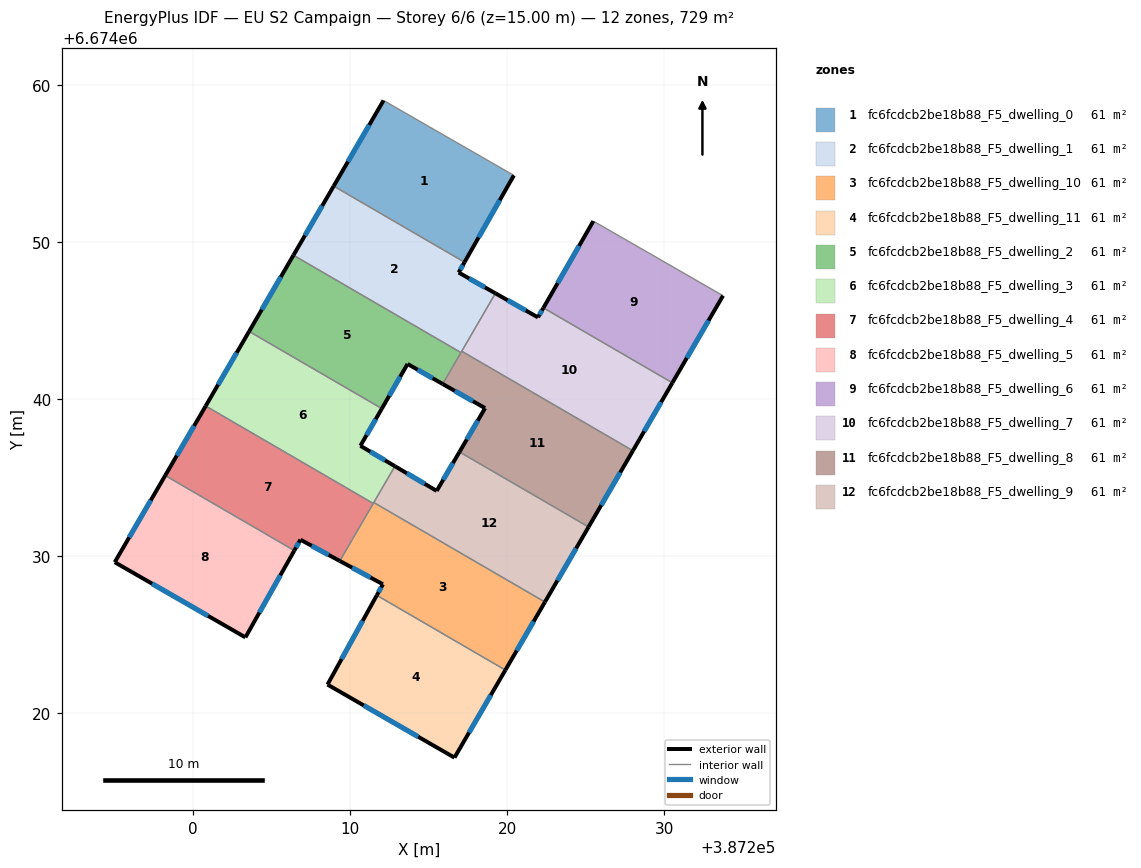
=== STOREY PLAN SPEC (per zone: floor XY polygon, exterior-wall plan segments, windows/doors) ===
zone 1: fc6fcdcb2be18b88_F5_dwelling_0  (60.7 m²)
  floor: (387220.42, 6674054.23) (387217.28, 6674048.71) (387208.96, 6674053.55) (387212.13, 6674059.00)
  exterior wall: (387212.13, 6674059.00) – (387208.96, 6674053.55)  [6.3 m]
    window: (387211.22, 6674057.44) – (387209.86, 6674055.10)  [3.5 m²]
  exterior wall: (387217.28, 6674048.71) – (387220.42, 6674054.23)  [6.3 m]
    window: (387218.18, 6674050.28) – (387219.52, 6674052.65)  [3.5 m²]
  interior walls: 2
zone 2: fc6fcdcb2be18b88_F5_dwelling_1  (60.7 m²)
  floor: (387217.28, 6674048.71) (387216.91, 6674048.05) (387219.25, 6674046.73) (387217.06, 6674042.96) (387206.40, 6674049.15) (387208.96, 6674053.55)
  exterior wall: (387208.96, 6674053.55) – (387206.40, 6674049.15)  [5.1 m]
    window: (387208.23, 6674052.29) – (387207.13, 6674050.41)  [2.8 m²]
  exterior wall: (387216.91, 6674048.05) – (387217.28, 6674048.71)  [0.8 m]
    window: (387217.02, 6674048.24) – (387217.18, 6674048.52)  [0.4 m²]
  exterior wall: (387219.25, 6674046.73) – (387216.91, 6674048.05)  [2.7 m]
    window: (387218.58, 6674047.10) – (387217.58, 6674047.67)  [1.5 m²]
  interior walls: 4
zone 3: fc6fcdcb2be18b88_F5_dwelling_10  (60.7 m²)
  floor: (387222.40, 6674027.09) (387219.88, 6674022.76) (387211.70, 6674027.51) (387212.09, 6674028.22) (387209.35, 6674029.70) (387211.51, 6674033.42)
  exterior wall: (387209.35, 6674029.70) – (387212.09, 6674028.22)  [3.1 m]
    window: (387210.13, 6674029.27) – (387211.31, 6674028.64)  [1.7 m²]
  exterior wall: (387219.88, 6674022.76) – (387222.40, 6674027.09)  [5.0 m]
    window: (387220.60, 6674023.99) – (387221.68, 6674025.85)  [2.8 m²]
  exterior wall: (387212.09, 6674028.22) – (387211.70, 6674027.51)  [0.8 m]
    window: (387211.98, 6674028.02) – (387211.81, 6674027.71)  [0.4 m²]
  interior walls: 4
zone 4: fc6fcdcb2be18b88_F5_dwelling_11  (60.7 m²)
  floor: (387219.88, 6674022.76) (387216.64, 6674017.19) (387208.57, 6674021.83) (387211.70, 6674027.51)
  exterior wall: (387216.64, 6674017.19) – (387219.88, 6674022.76)  [6.4 m]
    window: (387217.57, 6674018.78) – (387218.96, 6674021.16)  [3.6 m²]
  exterior wall: (387208.57, 6674021.83) – (387216.64, 6674017.19)  [9.3 m]
    window: (387210.87, 6674020.51) – (387214.34, 6674018.51)  [5.1 m²]
  exterior wall: (387211.70, 6674027.51) – (387208.57, 6674021.83)  [6.5 m]
    window: (387210.80, 6674025.89) – (387209.46, 6674023.46)  [3.6 m²]
  interior walls: 1
zone 5: fc6fcdcb2be18b88_F5_dwelling_2  (60.7 m²)
  floor: (387217.06, 6674042.96) (387215.89, 6674040.96) (387213.66, 6674042.23) (387212.02, 6674039.39) (387203.58, 6674044.30) (387206.40, 6674049.15)
  exterior wall: (387206.40, 6674049.15) – (387203.58, 6674044.30)  [5.6 m]
    window: (387205.59, 6674047.76) – (387204.38, 6674045.69)  [3.1 m²]
  exterior wall: (387213.66, 6674042.23) – (387215.89, 6674040.96)  [2.6 m]
    window: (387214.30, 6674041.87) – (387215.26, 6674041.32)  [1.4 m²]
  exterior wall: (387212.02, 6674039.39) – (387213.66, 6674042.23)  [3.3 m]
    window: (387212.49, 6674040.20) – (387213.19, 6674041.42)  [1.8 m²]
  interior walls: 3
zone 6: fc6fcdcb2be18b88_F5_dwelling_3  (60.7 m²)
  floor: (387212.02, 6674039.39) (387210.66, 6674037.03) (387212.85, 6674035.73) (387211.48, 6674033.36) (387200.82, 6674039.56) (387203.58, 6674044.30)
  exterior wall: (387203.58, 6674044.30) – (387200.82, 6674039.56)  [5.5 m]
    window: (387202.79, 6674042.95) – (387201.60, 6674040.91)  [3.0 m²]
  exterior wall: (387210.66, 6674037.03) – (387212.02, 6674039.39)  [2.7 m]
    window: (387211.05, 6674037.70) – (387211.63, 6674038.72)  [1.5 m²]
  exterior wall: (387212.85, 6674035.73) – (387210.66, 6674037.03)  [2.6 m]
    window: (387212.23, 6674036.10) – (387211.29, 6674036.65)  [1.4 m²]
  interior walls: 4
zone 7: fc6fcdcb2be18b88_F5_dwelling_4  (60.7 m²)
  floor: (387211.48, 6674033.36) (387209.35, 6674029.70) (387206.84, 6674031.05) (387206.45, 6674030.36) (387198.24, 6674035.13) (387200.82, 6674039.56)
  exterior wall: (387200.82, 6674039.56) – (387198.24, 6674035.13)  [5.1 m]
    window: (387200.08, 6674038.29) – (387198.98, 6674036.40)  [2.8 m²]
  exterior wall: (387206.84, 6674031.05) – (387209.35, 6674029.70)  [2.8 m]
    window: (387207.56, 6674030.66) – (387208.63, 6674030.08)  [1.6 m²]
  exterior wall: (387206.45, 6674030.36) – (387206.84, 6674031.05)  [0.8 m]
    window: (387206.56, 6674030.56) – (387206.73, 6674030.85)  [0.4 m²]
  interior walls: 3
zone 8: fc6fcdcb2be18b88_F5_dwelling_5  (60.7 m²)
  floor: (387206.45, 6674030.36) (387203.34, 6674024.84) (387195.03, 6674029.62) (387198.24, 6674035.13)
  exterior wall: (387203.34, 6674024.84) – (387206.45, 6674030.36)  [6.3 m]
    window: (387204.23, 6674026.42) – (387205.56, 6674028.78)  [3.5 m²]
  exterior wall: (387195.03, 6674029.62) – (387203.34, 6674024.84)  [9.6 m]
    window: (387197.41, 6674028.25) – (387200.97, 6674026.20)  [5.3 m²]
  exterior wall: (387198.24, 6674035.13) – (387195.03, 6674029.62)  [6.4 m]
    window: (387197.32, 6674033.56) – (387195.95, 6674031.19)  [3.5 m²]
  interior walls: 1
zone 9: fc6fcdcb2be18b88_F5_dwelling_6  (60.7 m²)
  floor: (387233.73, 6674046.58) (387230.51, 6674041.03) (387222.30, 6674045.80) (387225.48, 6674051.32)
  exterior wall: (387225.48, 6674051.32) – (387222.30, 6674045.80)  [6.4 m]
    window: (387224.57, 6674049.74) – (387223.21, 6674047.38)  [3.5 m²]
  exterior wall: (387230.51, 6674041.03) – (387233.73, 6674046.58)  [6.4 m]
    window: (387231.43, 6674042.62) – (387232.81, 6674044.99)  [3.5 m²]
  interior walls: 2
zone 10: fc6fcdcb2be18b88_F5_dwelling_7  (60.7 m²)
  floor: (387230.51, 6674041.03) (387227.99, 6674036.71) (387217.11, 6674043.04) (387219.25, 6674046.73) (387221.95, 6674045.20) (387222.30, 6674045.80)
  exterior wall: (387221.95, 6674045.20) – (387219.25, 6674046.73)  [3.1 m]
    window: (387221.18, 6674045.63) – (387220.02, 6674046.29)  [1.7 m²]
  exterior wall: (387222.30, 6674045.80) – (387221.95, 6674045.20)  [0.7 m]
    window: (387222.20, 6674045.63) – (387222.05, 6674045.37)  [0.4 m²]
  exterior wall: (387227.99, 6674036.71) – (387230.51, 6674041.03)  [5.0 m]
    window: (387228.71, 6674037.95) – (387229.79, 6674039.80)  [2.8 m²]
  interior walls: 3
zone 11: fc6fcdcb2be18b88_F5_dwelling_8  (60.7 m²)
  floor: (387227.99, 6674036.71) (387225.17, 6674031.86) (387216.96, 6674036.63) (387218.59, 6674039.42) (387215.89, 6674040.96) (387217.11, 6674043.04)
  exterior wall: (387215.89, 6674040.96) – (387218.59, 6674039.42)  [3.1 m]
    window: (387216.66, 6674040.52) – (387217.82, 6674039.86)  [1.7 m²]
  exterior wall: (387225.17, 6674031.86) – (387227.99, 6674036.71)  [5.6 m]
    window: (387225.98, 6674033.25) – (387227.19, 6674035.33)  [3.1 m²]
  exterior wall: (387218.59, 6674039.42) – (387216.96, 6674036.63)  [3.2 m]
    window: (387218.12, 6674038.62) – (387217.43, 6674037.43)  [1.8 m²]
  interior walls: 4
zone 12: fc6fcdcb2be18b88_F5_dwelling_9  (60.7 m²)
  floor: (387225.17, 6674031.86) (387222.40, 6674027.09) (387211.51, 6674033.42) (387212.85, 6674035.73) (387215.51, 6674034.15) (387216.96, 6674036.63)
  exterior wall: (387215.51, 6674034.15) – (387212.85, 6674035.73)  [3.1 m]
    window: (387214.75, 6674034.60) – (387213.61, 6674035.28)  [1.7 m²]
  exterior wall: (387216.96, 6674036.63) – (387215.51, 6674034.15)  [2.9 m]
    window: (387216.55, 6674035.93) – (387215.93, 6674034.86)  [1.6 m²]
  exterior wall: (387222.40, 6674027.09) – (387225.17, 6674031.86)  [5.5 m]
    window: (387223.19, 6674028.45) – (387224.38, 6674030.50)  [3.0 m²]
  interior walls: 3

=== DERIVED (storey summary) ===
Building: EU S2 Campaign
Storey: 6 of 6  (floor level z = 15.00 m)
Storey gross floor area: 728.6 m²
Zones on this storey: 12
  - fc6fcdcb2be18b88_F5_dwelling_0: floor 60.7 m²; exterior wall 12.7 m (38.0 m²); 2 window(s) 7.0 m²; WWR 18.4%
  - fc6fcdcb2be18b88_F5_dwelling_1: floor 60.7 m²; exterior wall 8.5 m (25.6 m²); 3 window(s) 4.7 m²; WWR 18.4%
  - fc6fcdcb2be18b88_F5_dwelling_10: floor 60.7 m²; exterior wall 8.9 m (26.8 m²); 3 window(s) 4.9 m²; WWR 18.4%
  - fc6fcdcb2be18b88_F5_dwelling_11: floor 60.7 m²; exterior wall 22.3 m (66.8 m²); 3 window(s) 12.3 m²; WWR 18.4%
  - fc6fcdcb2be18b88_F5_dwelling_2: floor 60.7 m²; exterior wall 11.5 m (34.4 m²); 3 window(s) 6.3 m²; WWR 18.4%
  - fc6fcdcb2be18b88_F5_dwelling_3: floor 60.7 m²; exterior wall 10.8 m (32.3 m²); 3 window(s) 5.9 m²; WWR 18.4%
  - fc6fcdcb2be18b88_F5_dwelling_4: floor 60.7 m²; exterior wall 8.8 m (26.3 m²); 3 window(s) 4.8 m²; WWR 18.4%
  - fc6fcdcb2be18b88_F5_dwelling_5: floor 60.7 m²; exterior wall 22.3 m (66.9 m²); 3 window(s) 12.3 m²; WWR 18.4%
  - fc6fcdcb2be18b88_F5_dwelling_6: floor 60.7 m²; exterior wall 12.8 m (38.3 m²); 2 window(s) 7.0 m²; WWR 18.4%
  - fc6fcdcb2be18b88_F5_dwelling_7: floor 60.7 m²; exterior wall 8.8 m (26.4 m²); 3 window(s) 4.9 m²; WWR 18.4%
  - fc6fcdcb2be18b88_F5_dwelling_8: floor 60.7 m²; exterior wall 11.9 m (35.8 m²); 3 window(s) 6.6 m²; WWR 18.4%
  - fc6fcdcb2be18b88_F5_dwelling_9: floor 60.7 m²; exterior wall 11.5 m (34.5 m²); 3 window(s) 6.3 m²; WWR 18.4%
Zone adjacency (shared interzone walls):
  - fc6fcdcb2be18b88_F5_dwelling_0 ↔ fc6fcdcb2be18b88_F5_dwelling_1
  - fc6fcdcb2be18b88_F5_dwelling_1 ↔ fc6fcdcb2be18b88_F5_dwelling_2
  - fc6fcdcb2be18b88_F5_dwelling_1 ↔ fc6fcdcb2be18b88_F5_dwelling_7
  - fc6fcdcb2be18b88_F5_dwelling_1 ↔ fc6fcdcb2be18b88_F5_dwelling_8
  - fc6fcdcb2be18b88_F5_dwelling_10 ↔ fc6fcdcb2be18b88_F5_dwelling_11
  - fc6fcdcb2be18b88_F5_dwelling_10 ↔ fc6fcdcb2be18b88_F5_dwelling_3
  - fc6fcdcb2be18b88_F5_dwelling_10 ↔ fc6fcdcb2be18b88_F5_dwelling_4
  - fc6fcdcb2be18b88_F5_dwelling_10 ↔ fc6fcdcb2be18b88_F5_dwelling_9
  - fc6fcdcb2be18b88_F5_dwelling_2 ↔ fc6fcdcb2be18b88_F5_dwelling_3
  - fc6fcdcb2be18b88_F5_dwelling_2 ↔ fc6fcdcb2be18b88_F5_dwelling_8
  - fc6fcdcb2be18b88_F5_dwelling_3 ↔ fc6fcdcb2be18b88_F5_dwelling_4
  - fc6fcdcb2be18b88_F5_dwelling_3 ↔ fc6fcdcb2be18b88_F5_dwelling_9
  - fc6fcdcb2be18b88_F5_dwelling_4 ↔ fc6fcdcb2be18b88_F5_dwelling_5
  - fc6fcdcb2be18b88_F5_dwelling_6 ↔ fc6fcdcb2be18b88_F5_dwelling_7
  - fc6fcdcb2be18b88_F5_dwelling_7 ↔ fc6fcdcb2be18b88_F5_dwelling_8
  - fc6fcdcb2be18b88_F5_dwelling_8 ↔ fc6fcdcb2be18b88_F5_dwelling_9